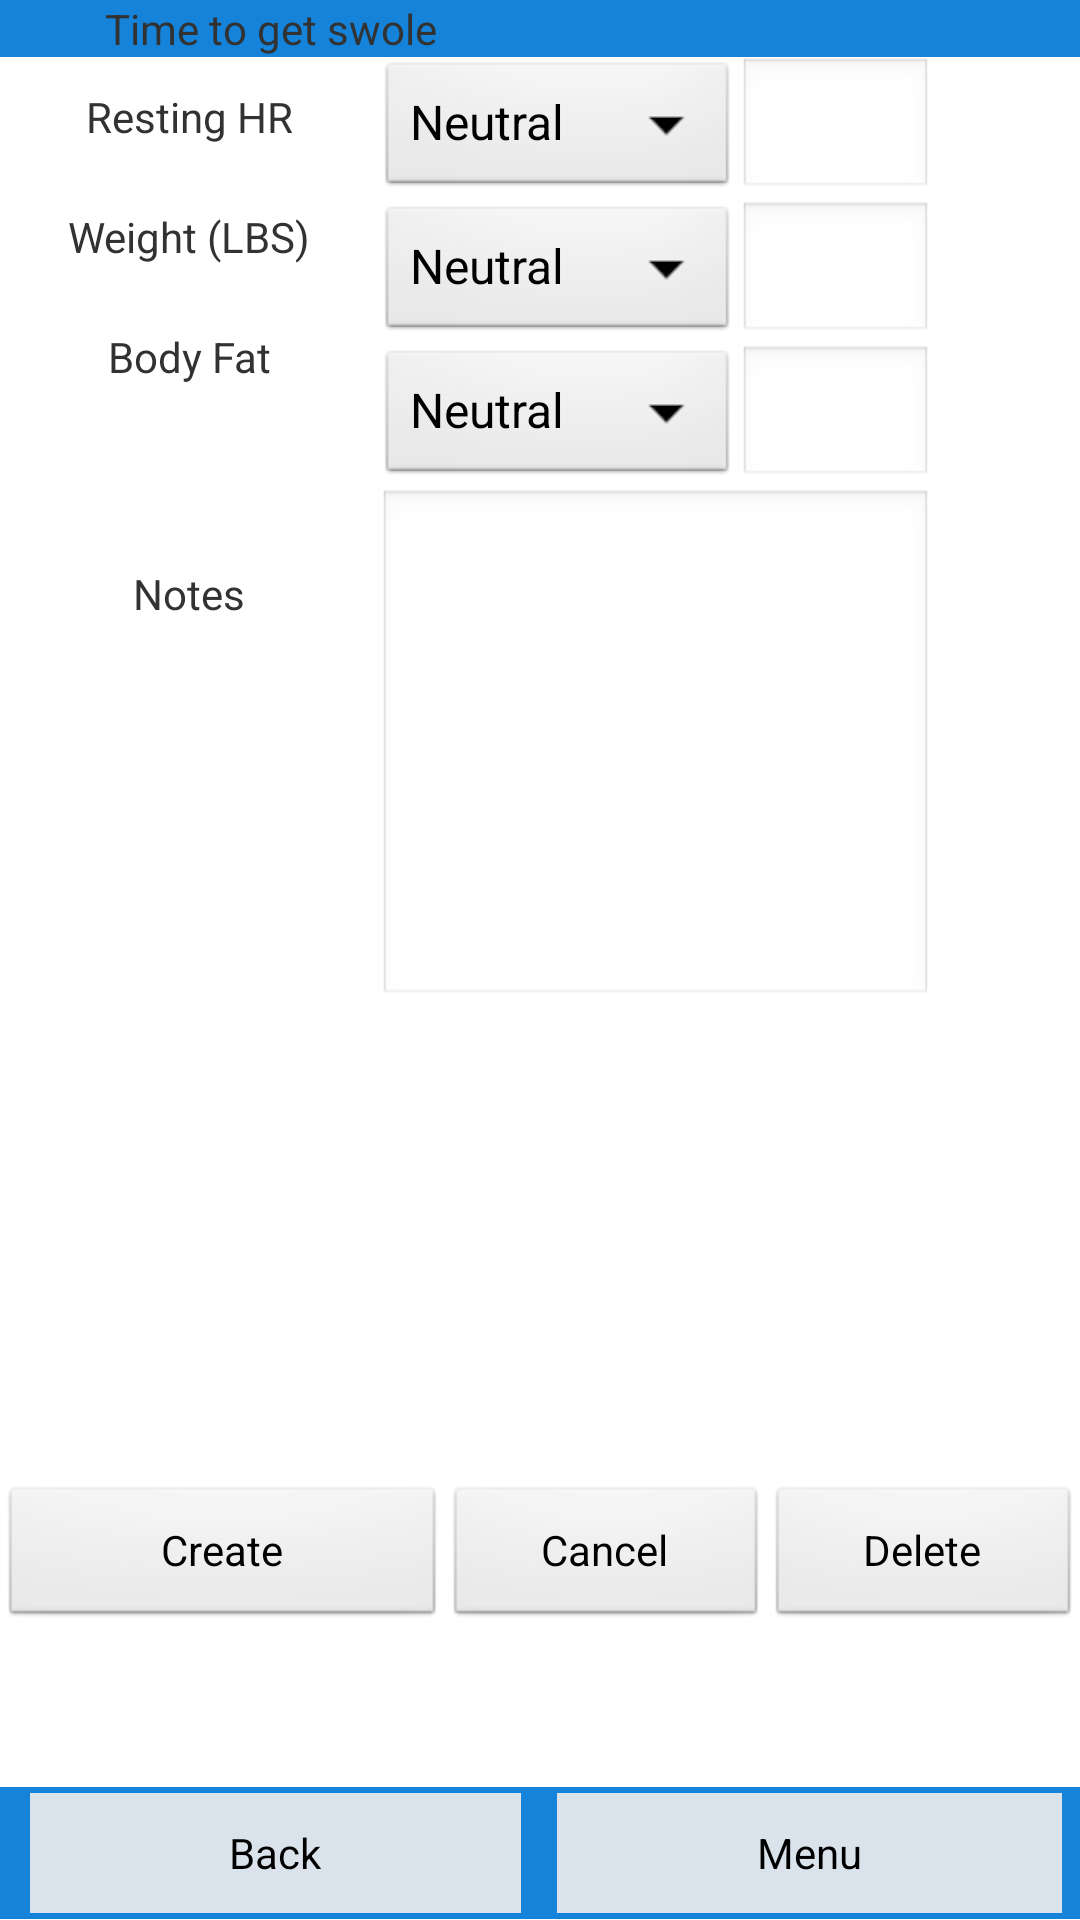

Here is an Android app screen rendered from its layout file. Give the layout XML and the strings, colors and styles it references.
<!-- AndroidManifest.xml: application theme AppTheme -->
<!-- res/layout/goal_userdata_edit.xml -->
<?xml version="1.0" encoding="utf-8"?>

<LinearLayout xmlns:android="http://schemas.android.com/apk/res/android"
    android:layout_width="match_parent"
    android:layout_height="match_parent"
    android:orientation="vertical" >

    <include layout="@layout/header" />

    

    <LinearLayout
        android:id="@+id/goal_settings_body"
        android:layout_width="fill_parent"
        android:layout_height="wrap_content"
        android:layout_weight="0.42"
        android:orientation="horizontal" >

        <LinearLayout
            android:layout_width="126dp"
            android:layout_height="wrap_content"
            android:orientation="vertical" >

            <TextView
                android:layout_width="fill_parent"
                android:layout_height="wrap_content"
                android:gravity="center"
                android:height="40dip"
                android:text="Resting HR" />

            <TextView
                android:layout_width="fill_parent"
                android:layout_height="wrap_content"
                android:gravity="center"
                android:height="40dip"
                android:text="Weight (LBS)" />

            <TextView
                android:layout_width="fill_parent"
                android:layout_height="wrap_content"
                android:gravity="center"
                android:height="40dip"
                android:text="Body Fat" />

            <TextView
                android:layout_width="fill_parent"
                android:layout_height="118dp"
                android:gravity="center"
                android:height="40dip"
                android:text="Notes" />
        </LinearLayout>

        <LinearLayout
            android:layout_width="185dp"
            android:layout_height="wrap_content"
            android:orientation="vertical" >
            <LinearLayout
 	       		android:id="@+id/goal_userdata_edit_restinghr_spinner_text"
   	     		android:layout_width="fill_parent"
        		android:layout_height="wrap_content"
        		android:orientation="horizontal" >
	            <Spinner
	                android:id="@+id/goal_userdata_edit_restinghr_spinner"
	                style="@style/NormalFont"
	                android:layout_width="120dip"
	                android:layout_height="match_parent"
	                android:drawSelectorOnTop="true"
	                android:entries="@array/category_hash_arrays"
	                 />
	
	            <EditText
	                android:id="@+id/goal_userdata_edit_restinghr"
	                android:layout_width="match_parent"
	                android:layout_height="wrap_content"
	                android:ems="10"
	                android:onClick="userdata_changed"
	                android:height="40dip" android:inputType=""/>
            </LinearLayout>

            <LinearLayout
 	       		android:id="@+id/goal_userdata_edit_weight_spinner_text"
   	     		android:layout_width="fill_parent"
        		android:layout_height="wrap_content"
        		android:orientation="horizontal" >
	            <Spinner
	                android:id="@+id/goal_userdata_edit_weight_spinner"
	                style="@style/NormalFont"
	                android:layout_width="120dip"
	                android:layout_height="match_parent"
	                android:drawSelectorOnTop="true"
	                android:entries="@array/category_hash_arrays"
	                 />
	            
	            <EditText
	                android:id="@+id/goal_userdata_edit_weight"
	                android:layout_width="match_parent"
	                android:layout_height="wrap_content"
	                android:ems="10"
	                android:onClick="userdata_changed"
	                android:height="40dip" android:inputType=""/>
	            </LinearLayout>

            <LinearLayout
 	       		android:id="@+id/goal_userdata_edit_bodyfat_spinner_text"
   	     		android:layout_width="fill_parent"
        		android:layout_height="wrap_content"
        		android:orientation="horizontal" >
	            <Spinner
	                android:id="@+id/goal_userdata_edit_bodyfat_spinner"
	                style="@style/NormalFont"
	                android:layout_width="120dip"
	                android:layout_height="match_parent"
	                android:drawSelectorOnTop="true"
	                android:entries="@array/category_hash_arrays"
	                 />
	            <EditText
	                android:id="@+id/goal_userdata_edit_bodyfat"
	                android:layout_width="match_parent"
	                android:layout_height="wrap_content"
	                android:ems="10"
	                android:onClick="userdata_changed"
	                android:height="40dip" />
	            </LinearLayout>
            <EditText
                android:id="@+id/goal_userdata_edit_notes"
                android:layout_width="match_parent"
                android:layout_height="173dp"
                android:ems="10"
                android:inputType="textMultiLine"
                android:onClick="userdata_changed"
                android:height="40dip" >
             	
            </EditText>
        </LinearLayout>
    </LinearLayout>

    <LinearLayout
        android:id="@+id/goal_userdata_edit_changesbar"
        android:layout_width="fill_parent"
        android:layout_height="wrap_content"
        android:layout_weight="0.14"
        android:orientation="horizontal" >

        
        <Button
            android:id="@+id/goal_update_userdata_button"
            android:layout_width="wrap_content"
            android:layout_height="wrap_content"
            android:layout_gravity="center_horizontal"
            android:layout_weight="0.30"
            android:onClick="updateUserDataGoal"
            android:text="Create" />

        <Button
            android:id="@+id/goal_cancel_userinfo_button"
            android:layout_width="wrap_content"
            android:layout_height="wrap_content"
            android:layout_gravity="center_horizontal"
            android:layout_weight="0.15"
            android:onClick="cancelUserDataGoal"
            android:text="Cancel" />
        
        <Button
            android:id="@+id/goal_delete_editset_button"
            android:layout_width="wrap_content"
            android:layout_height="wrap_content"
            android:layout_weight="0.15"
            android:onClick="deleteUserDataGoal"
            android:text="Delete" />
    </LinearLayout>

    <include layout="@layout/footer" />

</LinearLayout>
<!-- res/layout/header.xml (included above) -->
<?xml version="1.0" encoding="utf-8"?>
    <LinearLayout xmlns:android="http://schemas.android.com/apk/res/android"
        android:id="@+id/header"
        android:layout_width="fill_parent"
        android:layout_height="wrap_content"
        android:orientation = "horizontal"
        android:background="#1483D9">

        <TextView
            android:id="@+id/status_bar"
            android:layout_width="fill_parent"
            android:layout_height="wrap_content"
            android:layout_marginLeft="4dip"
            android:layout_marginRight="4dip"
            android:layout_weight="1"
            android:gravity="center"
            android:orientation="horizontal"
            android:text="Time to get swole" />

        <TextView android:id="@+id/username"
            android:layout_height="wrap_content"
            android:layout_width="fill_parent"
            android:layout_marginRight="4dip"
        	android:layout_marginLeft="4dip"
            android:text=""
            android:gravity="center"
            android:layout_weight="1"
            android:orientation="horizontal"
        />
    </LinearLayout>
<!-- res/layout/footer.xml (included above) -->
<?xml version="1.0" encoding="utf-8"?>
    <LinearLayout
        xmlns:android="http://schemas.android.com/apk/res/android"
        android:id="@+id/footer"
        android:layout_width="fill_parent"
        android:layout_height="wrap_content"
        android:background="#1483D9"
        android:paddingBottom="2dip"
        android:paddingLeft="2dip"
        android:paddingRight="2dip"
        android:paddingTop="2dip" >

    	<Button
    	    android:id="@+id/button_back_footer"
    	    android:layout_width="wrap_content"
    	    android:layout_height="40dip"
    	    android:layout_alignParentBottom="true"
    	    android:layout_centerHorizontal="true"
    	    android:onClick="gotoBack"
    	    android:orientation="horizontal"
    	    android:background="#DAE3EB"
    	    android:layout_marginRight="4dip"
        	android:layout_marginLeft="8dip"
        	android:layout_weight="1"
    	    android:text="Back" />

    	<Button
	        android:id="@+id/button_login"
        	android:layout_width="wrap_content"
        	android:layout_height="40dip"
        	android:orientation="horizontal"
        	android:onClick="gotoMenu"
        	android:background="#DAE3EB"
        	android:layout_marginRight="4dip"
        	android:layout_marginLeft="8dip"
        	android:layout_weight="1"
        	android:text="Menu" />
    </LinearLayout>
<!-- resources referenced by this layout -->
<resources>
  <string-array name="category_hash_arrays">
          <item>Neutral</item>
          <item>Less Than</item>
          <item>More Than</item>
      </string-array>
  <style name="NormalFont">
          <item name="android:textSize">19sp</item>
      </style>
  <style name="AppTheme" parent="AppBaseTheme">
          
      </style>
  <style name="AppBaseTheme" parent="android:Theme.Light">
          
      </style>
</resources>
